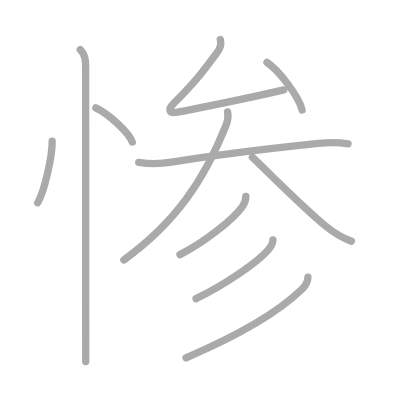
t = 0.00 s
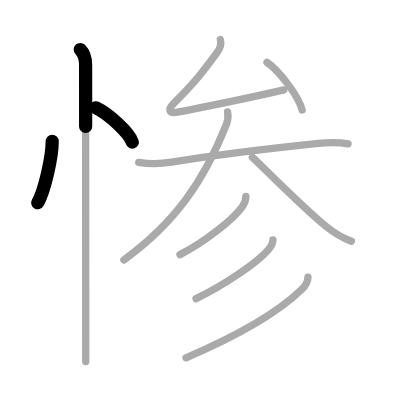
t = 2.25 s
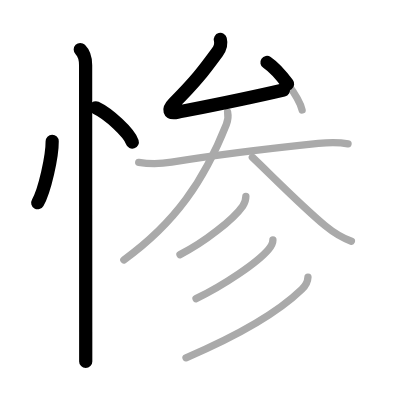
t = 4.50 s
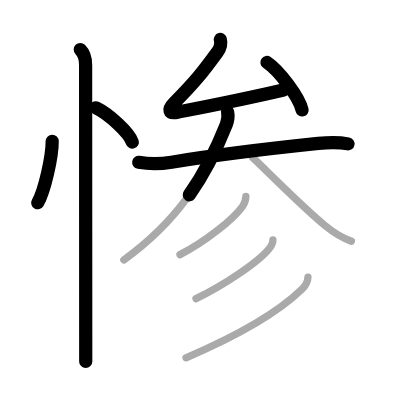
t = 6.50 s
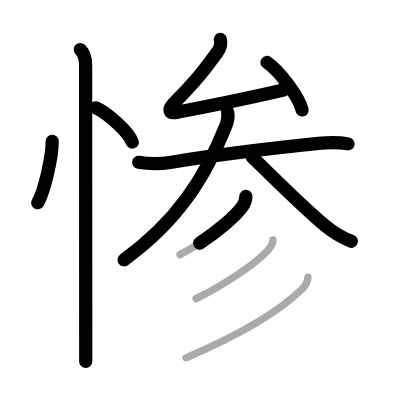
t = 8.75 s
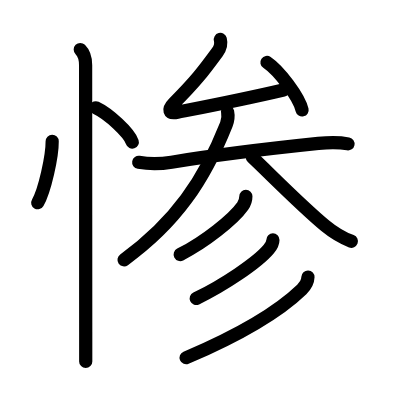
t = 11.00 s

The animated SVG that drew these frames (rendered in a browser with its animation timeline set to each time). Animation: 11 SMIL elements (animate=11); one cycle of 11.00 s.

<?xml version="1.0" standalone="no"?>
<!DOCTYPE svg PUBLIC "-//W3C//DTD SVG 1.1//EN"   "http://www.w3.org/Graphics/SVG/1.1/DTD/svg11.dtd">
<svg width="400px" height="400px"  version="1.1" xmlns="http://www.w3.org/2000/svg">
  <defs>
    <marker id="Triangle" viewBox="0 0 10 10" refX="0" refY="5" markerUnits="strokeWidth" markerWidth="3" style="stroke-opacity:0%;fill:#aaaaaa;" markerHeight="2" orient="auto">
      <path d="M 0 0 L 10 5 L 0 10 z" />
    </marker>
    
    <marker id="Arrow" viewBox="0 0 10 10" refX="5" refY="5" markerUnits="strokeWidth" markerWidth="1.8" style="stroke-opacity:0%;fill:#770000;" markerHeight="2" orient="auto">
      <path d="M 0 4 L 6 4 L 4 1 L 10 5 L 4 9 L 6 6 L 0 6 z" />
        <circle cx="5" cy="5" r="5" />
      </marker>
    
    <marker id="TriangleRed" viewBox="0 0 10 10" refX="0" refY="5" markerUnits="strokeWidth" markerWidth="3" style="stroke-opacity:0%;fill:#CC0000;" markerHeight="2" orient="auto">
      <path d="M 0 0 L 10 5 L 0 10 z" />
    </marker>
    
    <marker id="ArrowRed" viewBox="0 0 10 10" refX="5" refY="5" markerUnits="strokeWidth" markerWidth="1.8" style="stroke-opacity:0%;fill:#CC0000;" markerHeight="2" orient="auto">
      <path d="M 0 4 L 6 4 L 4 1 L 10 5 L 4 9 L 6 6 L 0 6 z" />
        <circle cx="5" cy="5" r="5" />
      </marker>
    
  </defs>
  
  <path style="fill:#ffffff; fill-opacity:100%; fill-rule:evenodd; stroke-width:0;" d="M 0 0 L 400px 0 L 400px 400px L 0 400px L 0 0" />

  <g transform="scale(3.6697247706422 3.6697247706422)">
<path style="fill:none; fill-opacity:0%; fill-rule:evenodd; stroke:#aaaaaa; stroke-opacity:100%; stroke-width: 1.5pt; stroke-linejoin:round; stroke-linecap:round;" d="M14.22 38.5c0.03 4.13-2.07 13.54-3.94 16.75"></path>
<path style="fill:none; fill-opacity:0%; fill-rule:evenodd; stroke:#aaaaaa; stroke-opacity:100%; stroke-width: 1.5pt; stroke-linejoin:round; stroke-linecap:round;" d="M26.12 29.38c3.51 1.65 9.06 6.78 9.93 9.34"></path>
<path style="fill:none; fill-opacity:0%; fill-rule:evenodd; stroke:#aaaaaa; stroke-opacity:100%; stroke-width: 1.5pt; stroke-linejoin:round; stroke-linecap:round;" d="M21.87 13.5c1.06 1.06 1.46 2.5 1.46 4.25c0 6.37 0.02 52.36 0.03 72.75c0 3.62 0 6.41 0 8"></path>
<path style="fill:none; fill-opacity:0%; fill-rule:evenodd; stroke:#aaaaaa; stroke-opacity:100%; stroke-width: 1.5pt; stroke-linejoin:round; stroke-linecap:round;" d="M60.04 10.75c0.33 1.25-0.16 2.58-0.83 3.49c-3.96 5.39-5.96 8.01-11.88 13.95c-1.57 1.58-1.46 2.89 1.06 2.39c6.74-1.33 17.74-3.45 28.93-6.08"></path>
<path style="fill:none; fill-opacity:0%; fill-rule:evenodd; stroke:#aaaaaa; stroke-opacity:100%; stroke-width: 1.5pt; stroke-linejoin:round; stroke-linecap:round;" d="M72.75 17c3.38 2.29 8.72 9.41 9.57 12.97"></path>
<path style="fill:none; fill-opacity:0%; fill-rule:evenodd; stroke:#aaaaaa; stroke-opacity:100%; stroke-width: 1.5pt; stroke-linejoin:round; stroke-linecap:round;" d="M37.8 44.24c3.1 0.52 5.86 0.47 8.95-0.04c11.87-1.95 28.67-3.94 40-5.12c2.63-0.27 5.12-0.45 8.09 0.13"></path>
<path style="fill:none; fill-opacity:0%; fill-rule:evenodd; stroke:#aaaaaa; stroke-opacity:100%; stroke-width: 1.5pt; stroke-linejoin:round; stroke-linecap:round;" d="M62.02 30.5c0.23 1.12 0.1 2.27-0.33 3.37c-6.06 15.25-13.81 26.75-27.94 36.96"></path>
<path style="fill:none; fill-opacity:0%; fill-rule:evenodd; stroke:#aaaaaa; stroke-opacity:100%; stroke-width: 1.5pt; stroke-linejoin:round; stroke-linecap:round;" d="M68.77 42.86c4.74 4.47 13.52 13.43 19.86 18.66c2 1.65 4.12 3.1 7.12 4.23"></path>
<path style="fill:none; fill-opacity:0%; fill-rule:evenodd; stroke:#aaaaaa; stroke-opacity:100%; stroke-width: 1.5pt; stroke-linejoin:round; stroke-linecap:round;" d="M67 53.5c0 1-0.27 1.82-0.85 2.64c-2.57 3.65-10.41 9.87-17.1 13.24"></path>
<path style="fill:none; fill-opacity:0%; fill-rule:evenodd; stroke:#aaaaaa; stroke-opacity:100%; stroke-width: 1.5pt; stroke-linejoin:round; stroke-linecap:round;" d="M74.37 65.39c0 0.98-0.52 1.77-1.17 2.54c-3.04 3.62-12.25 9.82-19.78 13.43"></path>
<path style="fill:none; fill-opacity:0%; fill-rule:evenodd; stroke:#aaaaaa; stroke-opacity:100%; stroke-width: 1.5pt; stroke-linejoin:round; stroke-linecap:round;" d="M83.92 75.5c-0.05 1.37-0.71 2.42-1.69 3.36c-5.08 4.91-14.86 11.51-31.54 18.63"></path>

<path style="fill:none; fill-opacity:0%; fill-rule:evenodd; stroke:#000000; stroke-opacity:100%; stroke-width: 2.7pt; stroke-linejoin:round; stroke-linecap:round;" d="M14.22 38.5c0.03 4.13-2.07 13.54-3.94 16.75" pathLength="100" stroke-dashoffset="100" stroke-dasharray="100 105"><animate id="dashAnim1" attributeName="stroke-dashoffset" from="100" to="0" dur="1s" calcMode="linear" fill="freeze"/></path>
<path style="fill:none; fill-opacity:0%; fill-rule:evenodd; stroke:#000000; stroke-opacity:100%; stroke-width: 2.7pt; stroke-linejoin:round; stroke-linecap:round;" d="M26.12 29.38c3.51 1.65 9.06 6.78 9.93 9.34" pathLength="100" stroke-dashoffset="100" stroke-dasharray="100 105"><animate id="dashAnim2" attributeName="stroke-dashoffset" from="100" to="0" dur="1s" calcMode="linear" begin="dashAnim1.end" fill="freeze"/></path>
<path style="fill:none; fill-opacity:0%; fill-rule:evenodd; stroke:#000000; stroke-opacity:100%; stroke-width: 2.7pt; stroke-linejoin:round; stroke-linecap:round;" d="M21.87 13.5c1.06 1.06 1.46 2.5 1.46 4.25c0 6.37 0.02 52.36 0.03 72.75c0 3.62 0 6.41 0 8" pathLength="100" stroke-dashoffset="100" stroke-dasharray="100 105"><animate id="dashAnim3" attributeName="stroke-dashoffset" from="100" to="0" dur="1s" calcMode="linear" begin="dashAnim2.end" fill="freeze"/></path>
<path style="fill:none; fill-opacity:0%; fill-rule:evenodd; stroke:#000000; stroke-opacity:100%; stroke-width: 2.7pt; stroke-linejoin:round; stroke-linecap:round;" d="M60.04 10.75c0.33 1.25-0.16 2.58-0.83 3.49c-3.96 5.39-5.96 8.01-11.88 13.95c-1.57 1.58-1.46 2.89 1.06 2.39c6.74-1.33 17.74-3.45 28.93-6.08" pathLength="100" stroke-dashoffset="100" stroke-dasharray="100 105"><animate id="dashAnim4" attributeName="stroke-dashoffset" from="100" to="0" dur="1s" calcMode="linear" begin="dashAnim3.end" fill="freeze"/></path>
<path style="fill:none; fill-opacity:0%; fill-rule:evenodd; stroke:#000000; stroke-opacity:100%; stroke-width: 2.7pt; stroke-linejoin:round; stroke-linecap:round;" d="M72.75 17c3.38 2.29 8.72 9.41 9.57 12.97" pathLength="100" stroke-dashoffset="100" stroke-dasharray="100 105"><animate id="dashAnim5" attributeName="stroke-dashoffset" from="100" to="0" dur="1s" calcMode="linear" begin="dashAnim4.end" fill="freeze"/></path>
<path style="fill:none; fill-opacity:0%; fill-rule:evenodd; stroke:#000000; stroke-opacity:100%; stroke-width: 2.7pt; stroke-linejoin:round; stroke-linecap:round;" d="M37.8 44.24c3.1 0.52 5.86 0.47 8.95-0.04c11.87-1.95 28.67-3.94 40-5.12c2.63-0.27 5.12-0.45 8.09 0.13" pathLength="100" stroke-dashoffset="100" stroke-dasharray="100 105"><animate id="dashAnim6" attributeName="stroke-dashoffset" from="100" to="0" dur="1s" calcMode="linear" begin="dashAnim5.end" fill="freeze"/></path>
<path style="fill:none; fill-opacity:0%; fill-rule:evenodd; stroke:#000000; stroke-opacity:100%; stroke-width: 2.7pt; stroke-linejoin:round; stroke-linecap:round;" d="M62.02 30.5c0.23 1.12 0.1 2.27-0.33 3.37c-6.06 15.25-13.81 26.75-27.94 36.96" pathLength="100" stroke-dashoffset="100" stroke-dasharray="100 105"><animate id="dashAnim7" attributeName="stroke-dashoffset" from="100" to="0" dur="1s" calcMode="linear" begin="dashAnim6.end" fill="freeze"/></path>
<path style="fill:none; fill-opacity:0%; fill-rule:evenodd; stroke:#000000; stroke-opacity:100%; stroke-width: 2.7pt; stroke-linejoin:round; stroke-linecap:round;" d="M68.77 42.86c4.74 4.47 13.52 13.43 19.86 18.66c2 1.65 4.12 3.1 7.12 4.23" pathLength="100" stroke-dashoffset="100" stroke-dasharray="100 105"><animate id="dashAnim8" attributeName="stroke-dashoffset" from="100" to="0" dur="1s" calcMode="linear" begin="dashAnim7.end" fill="freeze"/></path>
<path style="fill:none; fill-opacity:0%; fill-rule:evenodd; stroke:#000000; stroke-opacity:100%; stroke-width: 2.7pt; stroke-linejoin:round; stroke-linecap:round;" d="M67 53.5c0 1-0.27 1.82-0.85 2.64c-2.57 3.65-10.41 9.87-17.1 13.24" pathLength="100" stroke-dashoffset="100" stroke-dasharray="100 105"><animate id="dashAnim9" attributeName="stroke-dashoffset" from="100" to="0" dur="1s" calcMode="linear" begin="dashAnim8.end" fill="freeze"/></path>
<path style="fill:none; fill-opacity:0%; fill-rule:evenodd; stroke:#000000; stroke-opacity:100%; stroke-width: 2.7pt; stroke-linejoin:round; stroke-linecap:round;" d="M74.37 65.39c0 0.98-0.52 1.77-1.17 2.54c-3.04 3.62-12.25 9.82-19.78 13.43" pathLength="100" stroke-dashoffset="100" stroke-dasharray="100 105"><animate id="dashAnim10" attributeName="stroke-dashoffset" from="100" to="0" dur="1s" calcMode="linear" begin="dashAnim9.end" fill="freeze"/></path>
<path style="fill:none; fill-opacity:0%; fill-rule:evenodd; stroke:#000000; stroke-opacity:100%; stroke-width: 2.7pt; stroke-linejoin:round; stroke-linecap:round;" d="M83.92 75.5c-0.05 1.37-0.71 2.42-1.69 3.36c-5.08 4.91-14.86 11.51-31.54 18.63" pathLength="100" stroke-dashoffset="100" stroke-dasharray="100 105"><animate id="dashAnim11" attributeName="stroke-dashoffset" from="100" to="0" dur="1s" calcMode="linear" begin="dashAnim10.end" fill="freeze"/></path>

</g>

</svg>  
          
